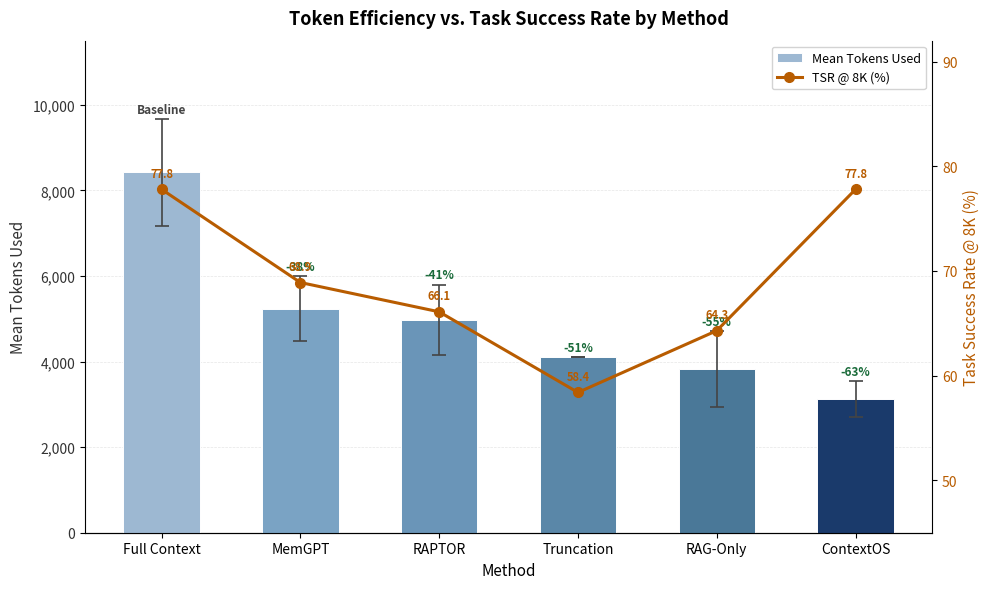

This figure's Python source: (Note: this script raises an exception after producing the figure.)
import matplotlib
matplotlib.use('Agg')
import matplotlib.pyplot as plt
import matplotlib.ticker as ticker
import numpy as np

# Data
methods = ['Full Context', 'MemGPT', 'RAPTOR', 'Truncation', 'RAG-Only', 'ContextOS']
mean_tokens = [8420, 5240, 4980, 4096, 3820, 3120]
std_tokens = [1240, 760, 820, 0, 890, 420]

# TSR values at 8K context (from paper data — aligned to methods order)
# Full Context ~77.8 but uses all tokens; ContextOS is 77.8 with 3120 tokens
# Approximate TSR per method at 8K window
tsr_8k = [77.8, 68.9, 66.1, 58.4, 64.3, 77.8]

# Token savings vs Full Context
full_context_tokens = mean_tokens[0]
savings_pct = [(full_context_tokens - t) / full_context_tokens * 100 for t in mean_tokens]

# Color scheme: consistent steel-blue palette, ContextOS in dark blue
bar_colors = ['#9db8d2', '#7aa3c4', '#6a95b8', '#5a87a8', '#4a7898', '#1a3a6b']
line_color = '#b85c00'

x = np.arange(len(methods))
bar_width = 0.55

fig, ax1 = plt.subplots(figsize=(10, 6))

# --- Bar chart: token usage ---
bars = ax1.bar(
    x,
    mean_tokens,
    width=bar_width,
    color=bar_colors,
    edgecolor='white',
    linewidth=0.7,
    yerr=std_tokens,
    capsize=5,
    error_kw=dict(elinewidth=1.2, ecolor='#444444', capthick=1.2),
    zorder=3,
    label='Mean Tokens Used'
)

# Token savings annotation above each bar (skip Full Context = 0%)
for i, (bar, pct, std) in enumerate(zip(bars, savings_pct, std_tokens)):
    top = bar.get_height() + std + 80
    if pct == 0.0:
        label = 'Baseline'
        color = '#444444'
    else:
        label = f'-{pct:.0f}%'
        color = '#1a6b3a'
    ax1.text(bar.get_x() + bar.get_width() / 2, top, label,
             ha='center', va='bottom', fontsize=8.5, color=color, fontweight='bold')

ax1.set_ylabel('Mean Tokens Used', fontsize=11, color='#333333')
ax1.set_ylim(0, 11500)
ax1.yaxis.set_major_formatter(ticker.FuncFormatter(lambda v, _: f'{int(v):,}'))
ax1.set_xticks(x)
ax1.set_xticklabels(methods, fontsize=10)
ax1.set_xlabel('Method', fontsize=11)
ax1.tick_params(axis='y', labelcolor='#333333')
ax1.set_axisbelow(True)
ax1.grid(axis='y', linestyle='--', linewidth=0.5, alpha=0.5, color='#cccccc', zorder=0)

ax1.spines['top'].set_visible(False)
ax1.spines['right'].set_visible(False)

# --- Secondary axis: TSR line ---
ax2 = ax1.twinx()
ax2.plot(
    x, tsr_8k,
    color=line_color,
    marker='o',
    markersize=7,
    linewidth=2.2,
    linestyle='-',
    zorder=4,
    label='TSR @ 8K (%)'
)

# Annotate TSR points
for xi, tsr in zip(x, tsr_8k):
    ax2.text(xi, tsr + 0.9, f'{tsr:.1f}', ha='center', va='bottom',
             fontsize=8, color=line_color, fontweight='bold')

ax2.set_ylabel('Task Success Rate @ 8K (%)', fontsize=11, color=line_color)
ax2.tick_params(axis='y', labelcolor=line_color)
ax2.set_ylim(45, 92)
ax2.spines['top'].set_visible(False)
ax2.spines['left'].set_visible(False)

# Title
ax1.set_title('Token Efficiency vs. Task Success Rate by Method', fontsize=13,
              fontweight='bold', pad=12)

# Combined legend
handles1, labels1 = ax1.get_legend_handles_labels()
handles2, labels2 = ax2.get_legend_handles_labels()
ax1.legend(handles1 + handles2, labels1 + labels2,
           loc='upper right', fontsize=9, framealpha=0.85)

plt.tight_layout()
output_path = 'C:/Users/sudheer.pv/Documents/Research/3.ContextOS-main/figures/fig4_token_efficiency.png'
plt.savefig(output_path, dpi=300, bbox_inches='tight')
print(f"Saved: {output_path}")
plt.close()
